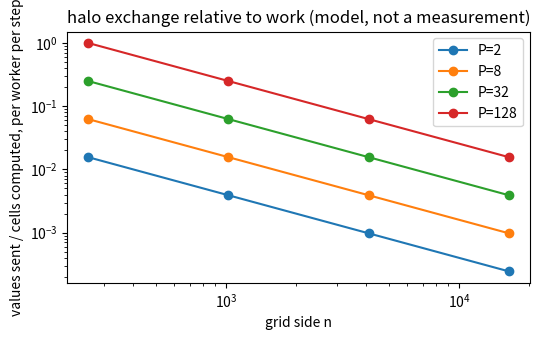

Write Python code to recreate this figure.
# --- Setup: rerun after every runtime restart ------------------------------
import importlib, importlib.util, subprocess, sys

def ensure(module, package=None):
    if importlib.util.find_spec(module) is None:
        subprocess.run([sys.executable, "-m", "pip", "install", "-q", package or module], check=True)
    return importlib.import_module(module)

np = ensure("numpy")
ensure("matplotlib"); import matplotlib.pyplot as plt
print("numpy", np.__version__)

def init_grid(n):
    u = np.zeros((n, n)); u[0, :] = 100.0
    return u

def step(u, unew):
    unew[1:-1, 1:-1] = 0.25 * (u[:-2, 1:-1] + u[2:, 1:-1] + u[1:-1, :-2] + u[1:-1, 2:])
    return unew

def run_serial(n, iters):
    u = init_grid(n); unew = u.copy()
    for _ in range(iters):
        step(u, unew); u, unew = unew, u
    return u

N, ITERS = 256, 30
ref = run_serial(N, ITERS)
print("reference computed:", ref.shape, "interior mean", ref[1:-1, 1:-1].mean().round(4))

def partition(u, P):
    """Split the interior rows of u into P strips; each strip keeps one halo row above and below.

    The global top and bottom rows are physical boundaries: they sit in the halos of the
    first and last strip, are never updated, and never need to be communicated."""
    n = u.shape[0]
    bounds = [(rows[0], rows[-1] + 1) for rows in np.array_split(np.arange(1, n - 1), P)]
    return [u[lo - 1:hi + 1].copy() for lo, hi in bounds]      # rows lo-1 and hi are the halos

def exchange_halos(strips):
    """What the network would carry: each strip sends its boundary rows to its neighbours."""
    P = len(strips)
    nbytes = 0
    for r in range(P):
        if r > 0:                        # my top halo <- neighbour above's last real row
            strips[r][0] = strips[r-1][-2]; nbytes += strips[r][0].nbytes
        if r < P - 1:                    # my bottom halo <- neighbour below's first real row
            strips[r][-1] = strips[r+1][1]; nbytes += strips[r][-1].nbytes
    return nbytes

def reconstruct(strips):
    return np.vstack([strips[0][:1]] + [s[1:-1] for s in strips] + [strips[-1][-1:]])

def run_partitioned(n, iters, P):
    strips = partition(init_grid(n), P)
    news = [s.copy() for s in strips]
    bytes_per_step = 0
    for _ in range(iters):
        bytes_per_step = exchange_halos(strips)
        for s, snew in zip(strips, news):
            step(s, snew)                # each worker updates only its own real rows
        strips, news = news, strips
    return reconstruct(strips), bytes_per_step

for P in (1, 2, 4, 8):
    u_p, nbytes = run_partitioned(N, ITERS, P)
    assert u_p.shape == ref.shape and np.array_equal(u_p, ref), f"P={P} does not match the serial result"
    print(f"P={P}: identical to the serial result; {nbytes/1024:6.1f} KB exchanged per step")

n_values = np.array([256, 1024, 4096, 16384])
fig, ax = plt.subplots(figsize=(5.5, 3.5))
for P in (2, 8, 32, 128):
    ax.plot(n_values, 2 * P / n_values, "o-", label=f"P={P}")
ax.set(xlabel="grid side n", ylabel="values sent / cells computed, per worker per step",
       xscale="log", yscale="log", title="halo exchange relative to work (model, not a measurement)")
ax.legend(); fig.tight_layout()

# The independent-task pattern with no scheduler at all, to make the contrast concrete:
def simulate(alpha, n=128, iters=50):
    u = init_grid(n)
    for _ in range(iters):
        u[1:-1, 1:-1] += alpha * (u[:-2, 1:-1] + u[2:, 1:-1] + u[1:-1, :-2] + u[1:-1, 2:] - 4 * u[1:-1, 1:-1])
    return alpha, float(u.mean())

results = list(map(simulate, np.linspace(0.05, 0.25, 8)))   # replace map with client.map on a Dask cluster
print("bytes each task needs from any other task: 0")
print("\n".join(f"alpha={a:.3f} mean={m:.3f}" for a, m in results))
